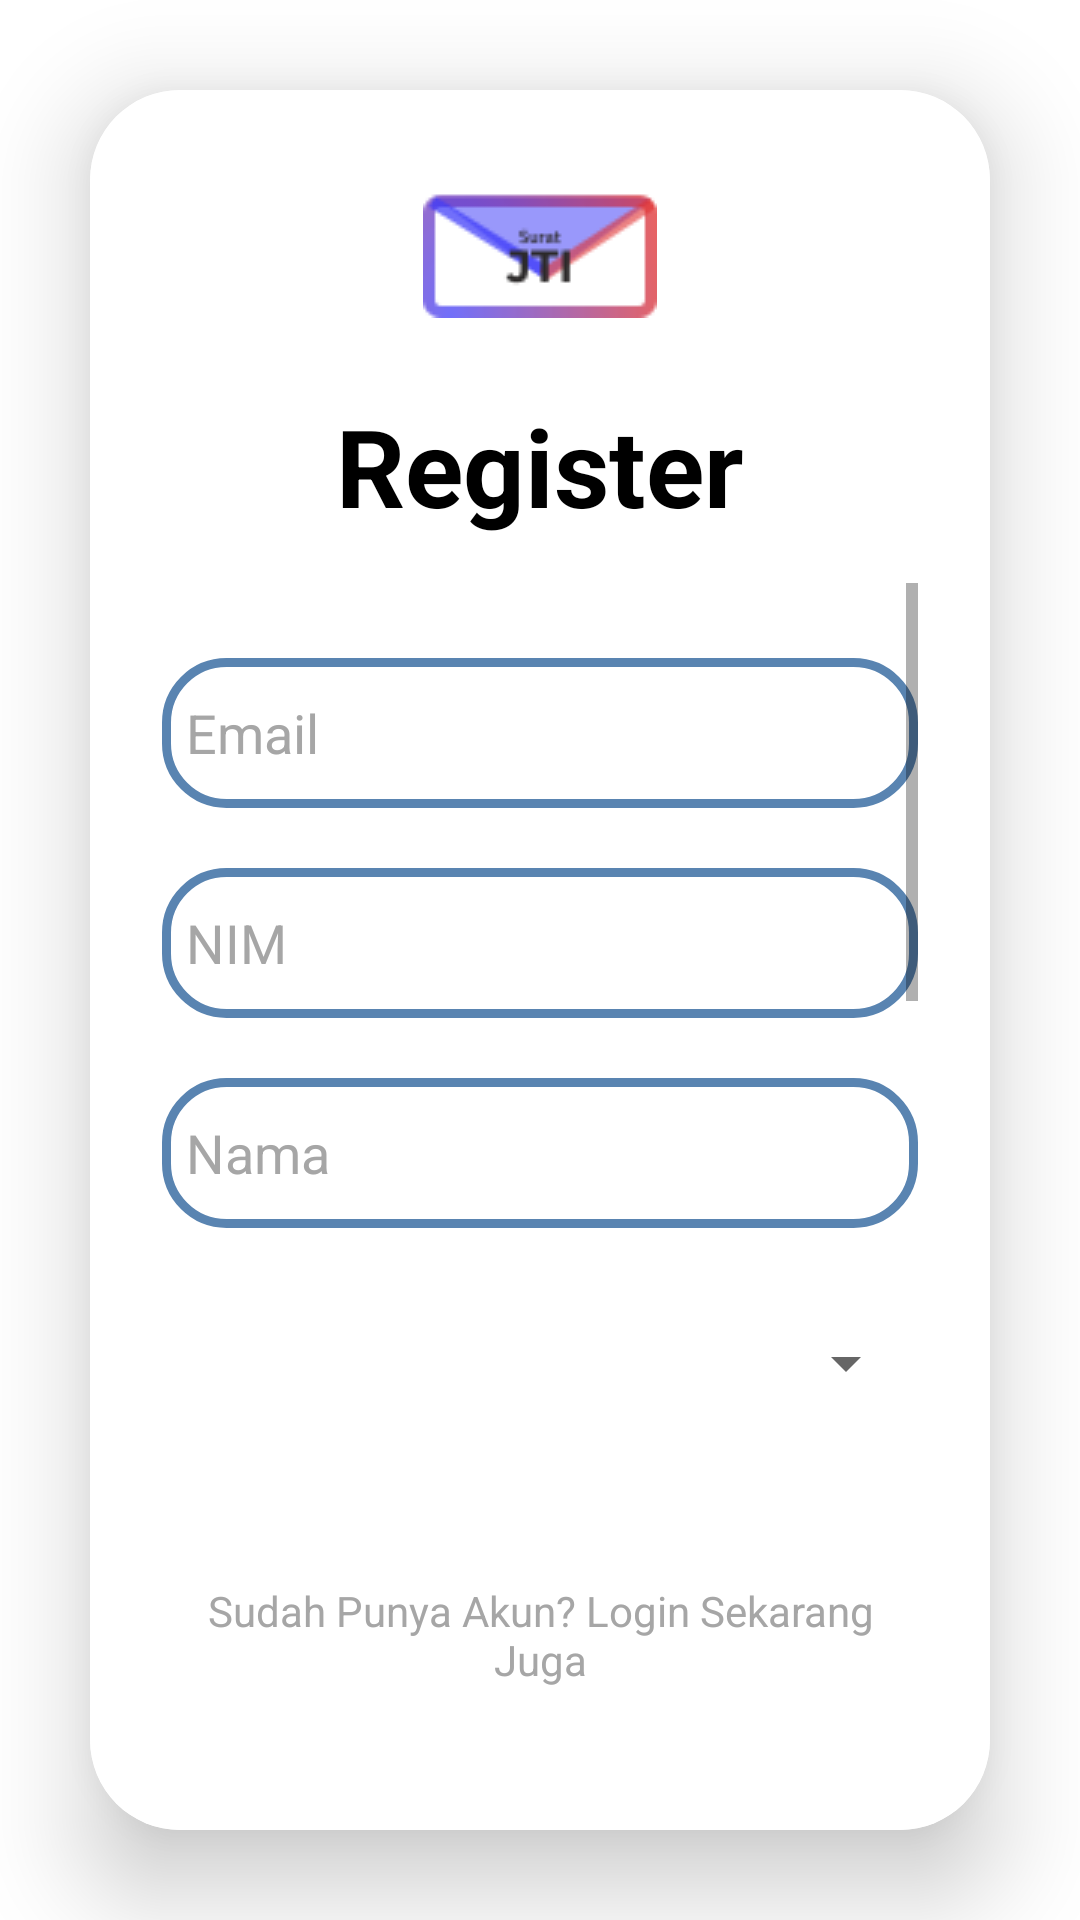

Layout XML and referenced resources for this Android screen:
<!-- AndroidManifest.xml: application theme Theme.ProjectSemester4 -->
<!-- res/layout/tampilan_register.xml -->
<?xml version="1.0" encoding="utf-8"?>
<LinearLayout
    xmlns:android="http://schemas.android.com/apk/res/android"
    xmlns:app="http://schemas.android.com/apk/res-auto"
    xmlns:tools="http://schemas.android.com/tools"
    xmlns:card_view="http://schemas.android.com/apk/res-auto"
    android:layout_width="match_parent"
    android:layout_height="match_parent"
    android:orientation="vertical"
    android:gravity="center"
    tools:context=".TampilanRegister"
    android:background="@color/white">

    <androidx.cardview.widget.CardView
        android:layout_width="match_parent"
        android:layout_height="wrap_content"
        android:layout_margin="30dp"
        app:cardCornerRadius="30dp"
        app:cardElevation="20dp"
        android:background="@drawable/stroke_login">

        <LinearLayout
            android:layout_width="match_parent"
            android:layout_height="704dp"
            android:layout_gravity="center_horizontal"
            android:background="@color/white"
            android:orientation="vertical"
            android:padding="24dp">

            <ImageView
                android:id="@+id/TampilLogo"
                android:layout_width="wrap_content"
                android:layout_height="wrap_content"
                android:layout_gravity="center"
                android:layout_marginTop="10dp"
                android:src="@drawable/logo"></ImageView>

            <TextView
                android:id="@+id/loginText"
                android:layout_width="match_parent"
                android:layout_height="wrap_content"
                android:layout_marginTop="25dp"
                android:text="Register"
                android:textAlignment="center"
                android:textColor="@color/black"
                android:textSize="36sp"
                android:textStyle="bold" />

            <ScrollView
                android:layout_width="match_parent"
                android:layout_height="300dp"
                android:layout_marginTop="15dp">

                <LinearLayout
                    android:layout_width="match_parent"
                    android:layout_height="match_parent"
                    android:layout_gravity="center_horizontal"
                    android:background="@color/white"
                    android:orientation="vertical">

                    <EditText
                        android:id="@+id/et_email"
                        android:layout_width="match_parent"
                        android:layout_height="50dp"
                        android:layout_marginTop="25dp"
                        android:background="@drawable/stroke_login"
                        android:drawablePadding="8dp"
                        android:hint="Email"
                        android:padding="8dp"
                        android:textColor="@color/black"
                        android:textColorHighlight="@color/cardview_dark_background"
                        android:textColorHint="#a6a6a6" />

                    <EditText
                        android:id="@+id/et_nim"
                        android:layout_width="match_parent"
                        android:layout_height="50dp"
                        android:layout_marginTop="20dp"
                        android:background="@drawable/stroke_login"
                        android:drawablePadding="8dp"
                        android:hint="NIM"
                        android:maxLength="9"
                        android:padding="8dp"
                        android:textColor="@color/black"
                        android:textColorHighlight="@color/cardview_dark_background"
                        android:textColorHint="#a6a6a6" />

                    <EditText
                        android:id="@+id/et_nama"
                        android:layout_width="match_parent"
                        android:layout_height="50dp"
                        android:layout_marginTop="20dp"
                        android:background="@drawable/stroke_login"
                        android:drawablePadding="8dp"
                        android:hint="Nama"
                        android:padding="8dp"
                        android:textColor="@color/black"
                        android:textColorHighlight="@color/cardview_dark_background"
                        android:textColorHint="#a6a6a6" />

                    <Spinner
                        android:id="@+id/sp_prodi"
                        android:layout_width="match_parent"
                        android:layout_height="50dp"
                        android:layout_marginTop="20dp"
                        android:padding="8dp" />

                    <EditText
                        android:id="@+id/et_alamat"
                        android:layout_width="match_parent"
                        android:layout_height="wrap_content"
                        android:layout_marginTop="20dp"
                        android:background="@drawable/stroke_login"
                        android:drawablePadding="8dp"
                        android:hint="Alamat"
                        android:padding="8dp"
                        android:textColor="@color/black"
                        android:textColorHighlight="@color/cardview_dark_background"
                        android:textColorHint="#a6a6a6" />

                    <EditText
                        android:id="@+id/et_tanggal_lahir"
                        android:layout_width="match_parent"
                        android:layout_height="50dp"
                        android:layout_marginTop="20dp"
                        android:background="@drawable/kotak_form"
                        android:drawablePadding="8dp"
                        android:focusable="false"
                        android:focusableInTouchMode="false"
                        android:hint="Tanggal Lahir"
                        android:inputType="date"
                        android:padding="8dp"
                        android:textColor="@color/black"
                        android:textColorHighlight="@color/cardview_dark_background"
                        android:textColorHint="#a6a6a6" />

                    <EditText
                        android:id="@+id/tampil_no_hp"
                        android:layout_width="match_parent"
                        android:layout_height="50dp"
                        android:layout_marginTop="20dp"
                        android:background="@drawable/stroke_login"
                        android:drawablePadding="8dp"
                        android:hint="No. Hp"
                        android:inputType="number|phone"
                        android:maxLength="13"
                        android:padding="8dp"
                        android:textColor="@color/black"
                        android:textColorHighlight="@color/cardview_dark_background"
                        android:textColorHint="#a6a6a6" />

                    <EditText
                        android:id="@+id/et_password"
                        android:layout_width="match_parent"
                        android:layout_height="50dp"
                        android:layout_marginTop="20dp"
                        android:background="@drawable/stroke_login"
                        android:drawableRight="@drawable/toggle_password"
                        android:drawablePadding="8dp"
                        android:hint="Password"
                        android:inputType="textPassword"
                        android:longClickable="false"
                        android:padding="8dp"
                        android:textColor="@color/black"
                        android:textColorHighlight="@color/cardview_dark_background"
                        android:textColorHint="#a6a6a6" />

                    <Button
                        android:id="@+id/loginButton"
                        android:layout_width="match_parent"
                        android:layout_height="60dp"
                        android:layout_marginTop="30dp"
                        android:backgroundTint="@color/PrimaryColor"
                        android:text="Register"
                        android:textColor="@color/white"
                        android:textSize="18sp"
                        app:cornerRadius="10dp" />
                </LinearLayout>

            </ScrollView>

            <TextView
                android:id="@+id/tv_signin"
                android:layout_width="wrap_content"
                android:layout_height="wrap_content"
                android:layout_gravity="center"
                android:layout_marginTop="25dp"
                android:padding="8dp"
                android:text="Sudah Punya Akun? Login Sekarang Juga"
                android:textAlignment="center"
                android:textColor="#a6a6a6"
                android:textSize="14sp" />
        </LinearLayout>

    </androidx.cardview.widget.CardView>

</LinearLayout>
<!-- resources referenced by this layout -->
<resources>
  <color name="PrimaryColor">#FF5984B1</color>
  <color name="black">#FF000000</color>
  <color name="white">#FFFFFFFF</color>
  <!-- drawable kotak_form (drawable) -->
  <?xml version="1.0" encoding="utf-8"?>
  <shape xmlns:android="http://schemas.android.com/apk/res/android"
      android:shape="rectangle">
      <stroke
          android:width="2dp"
          android:color="@color/PrimaryColor"/>
      <corners
          android:radius="10dp"/>
  </shape>
  <!-- drawable logo: png bitmap (drawable, 3160 bytes) -->
  <!-- drawable stroke_login (drawable) -->
  <?xml version="1.0" encoding="utf-8"?>
  <shape xmlns:android="http://schemas.android.com/apk/res/android"
      android:shape="rectangle">
      <stroke
          android:width="3dp"
          android:color="@color/PrimaryColor"/>
      <corners
          android:radius="20dp"/>
  </shape>
  <!-- drawable toggle_password (drawable) -->
  <vector android:height="24dp" android:tint="#6A6A6A"
      android:viewportHeight="24" android:viewportWidth="24"
      android:width="24dp" xmlns:android="http://schemas.android.com/apk/res/android">
      <path android:fillColor="#a9a9a9" android:pathData="M12,4.5C7,4.5 2.73,7.61 1,12c1.73,4.39 6,7.5 11,7.5s9.27,-3.11 11,-7.5c-1.73,-4.39 -6,-7.5 -11,-7.5zM12,17c-2.76,0 -5,-2.24 -5,-5s2.24,-5 5,-5 5,2.24 5,5 -2.24,5 -5,5zM12,9c-1.66,0 -3,1.34 -3,3s1.34,3 3,3 3,-1.34 3,-3 -1.34,-3 -3,-3z"/>
  </vector>
  <style name="Theme.ProjectSemester4" parent="Theme.MaterialComponents.DayNight.DarkActionBar">
          
          <item name="colorPrimary">@color/PrimaryColor</item>
          <item name="colorPrimaryVariant">@color/PrimaryColor</item>
          <item name="colorOnPrimary">@color/white</item>
          
          <item name="colorSecondary">@color/teal_200</item>
          <item name="colorSecondaryVariant">@color/teal_700</item>
          <item name="colorOnSecondary">@color/black</item>
          
          <item name="android:statusBarColor">?attr/colorPrimaryVariant</item>
          
      </style>
  <color name="teal_200">#FF03DAC5</color>
  <color name="teal_700">#FF018786</color>
</resources>
